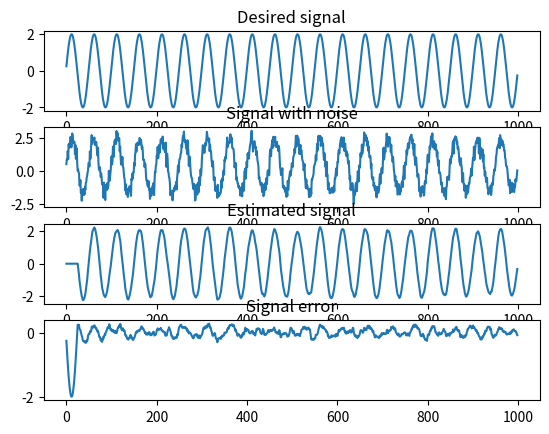

Write the Python code that produced this figure.
import numpy as np
import matplotlib.pyplot as plt
import random


# Generisan signal
t= np.arange(0.001,1,0.001)
D= 2*np.sin(2*np.pi*20*t)

# Signal sa sumom
n= np.size(D)
#sum=0.0009*np.asarray(random.sample(range(0,n),n)) 
ma, sigma = 4, 3.5
sum= 0.09*np.random.normal(ma, sigma, 999)
A= D[:n] + sum


M=25
w= np.zeros(M)
wi=np.zeros(M)
E=np.zeros(n)
mu=0.0005

for i in range(M+1,n):
    E[i]=D[i] - np.dot(wi,A[i:i-M:-1])
    wi= wi+ 2*mu*E[i]*A[i:i-M:-1]

# Predpostavljen signal
Est= np.zeros(n)
for i in range(M+1,n):
    j=A[i:i-M:-1]
    Est[i]= np.dot(wi,j)

# Kalkulisan signal kreske
Err= np.transpose(Est) - D

# Prikaz signala
plt.subplot(4,1,1)
plt.title('Desired signal')
plt.plot(D)
plt.subplot(4,1,2)
plt.title('Signal with noise')
plt.plot(A)
plt.subplot(4,1,3)
plt.title('Estimated signal')
plt.plot(Est)
plt.subplot(4,1,4)
plt.title('Signal error')
plt.plot(Err)
plt.show()

